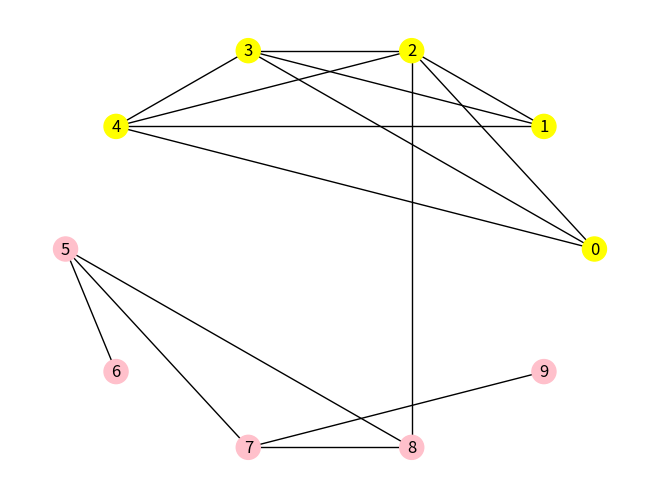

Recreate this plot in Python.
import numpy as np
import networkx as nx
import matplotlib.pyplot as plt
from collections import Counter
import random
import pandas as pd

# Creating a network
# network parameters
p_in = 8/10
p_out = 1/20
sizes = [5, 5]
probs = [[p_in, p_out], [p_out, p_in]]

g = nx.stochastic_block_model(sizes, probs, seed=0)

# preparing for drawing
color_map = ['yellow' if g.nodes[node]['block'] == 0 else 'pink' for node in g.nodes()]
positions = nx.spring_layout(g)
# nx.draw_networkx(g, positions, node_color=color_map, with_labels=False)
nx.draw_circular(g, node_color=color_map, with_labels=True)
plt.show()

# Branching process simulation
# setting branching process parameters
prob_infection = 0.5
n_sim = 2
# initial seed
nodes_block0 = [x for x,y in g.nodes(data=True) if y['block']==0]
seed = random.sample(nodes_block0, 1)
print(seed)
active_nodes = seed
rng = np.random.default_rng()
results_dic = {'0': [seed]}

for i in range(2):
    results = []
    for active_node in active_nodes:
        # take IDs of all nodes that are connected by a edge which received a possitive outcome in Bernoulli trials
        neighbours = list(g.neighbors(active_node))
        if neighbours:
            infections = rng.binomial(1, prob_infection, (1, len(neighbours)))
            infections_np = np.array(infections[0])
            neighbours_np = np.array(neighbours)
            infected_nodes = list(neighbours_np[infections_np > 0])
            if infected_nodes:
                results.append([active_node, infected_nodes])

    results_dic[str(i)] = results
    active_nodes = infected_nodes

print(results_dic)
